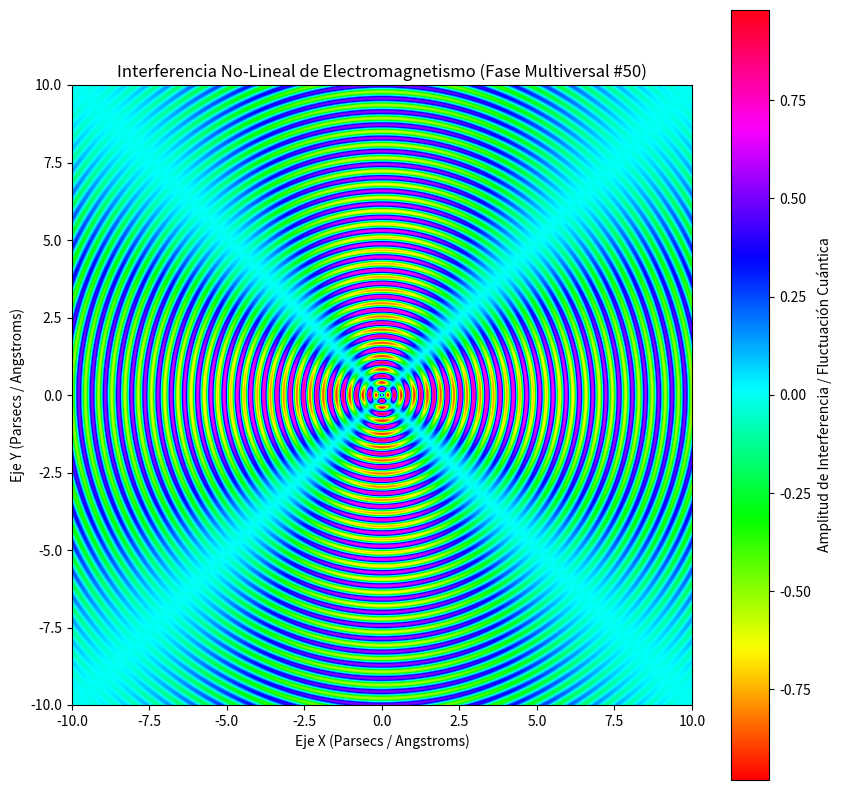

The script that saved this image:
%matplotlib inline
# Simulación Multiversal: Electromagnetismo - Variante 50
import numpy as np
import matplotlib.pyplot as plt

# Parámetros Físicos No-Lineales
omega_1 = 14.722
omega_2 = 2.006
lambda_decay = 0.065
phase_shift = 1.897

x = np.linspace(-10, 10, 800)
y = np.linspace(-10, 10, 800)
X, Y = np.meshgrid(x, y)

# Dinámica de Fluidos / Campos Tensor-Escalares (Fase Multiversal)
R = np.sqrt(X**2 + Y**2) + 1e-5
Z = (np.sin(omega_1 * R + phase_shift) * np.cos(omega_2 * np.arctan2(Y, X))) * np.exp(-lambda_decay * R)

plt.figure(figsize=(10, 10))
plt.imshow(Z, cmap='hsv', extent=[-10, 10, -10, 10], origin='lower')
plt.colorbar(label='Amplitud de Interferencia / Fluctuación Cuántica')
plt.title(r'Interferencia No-Lineal de Electromagnetismo (Fase Multiversal #50)')
plt.xlabel('Eje X (Parsecs / Angstroms)')
plt.ylabel('Eje Y (Parsecs / Angstroms)')
plt.show()
